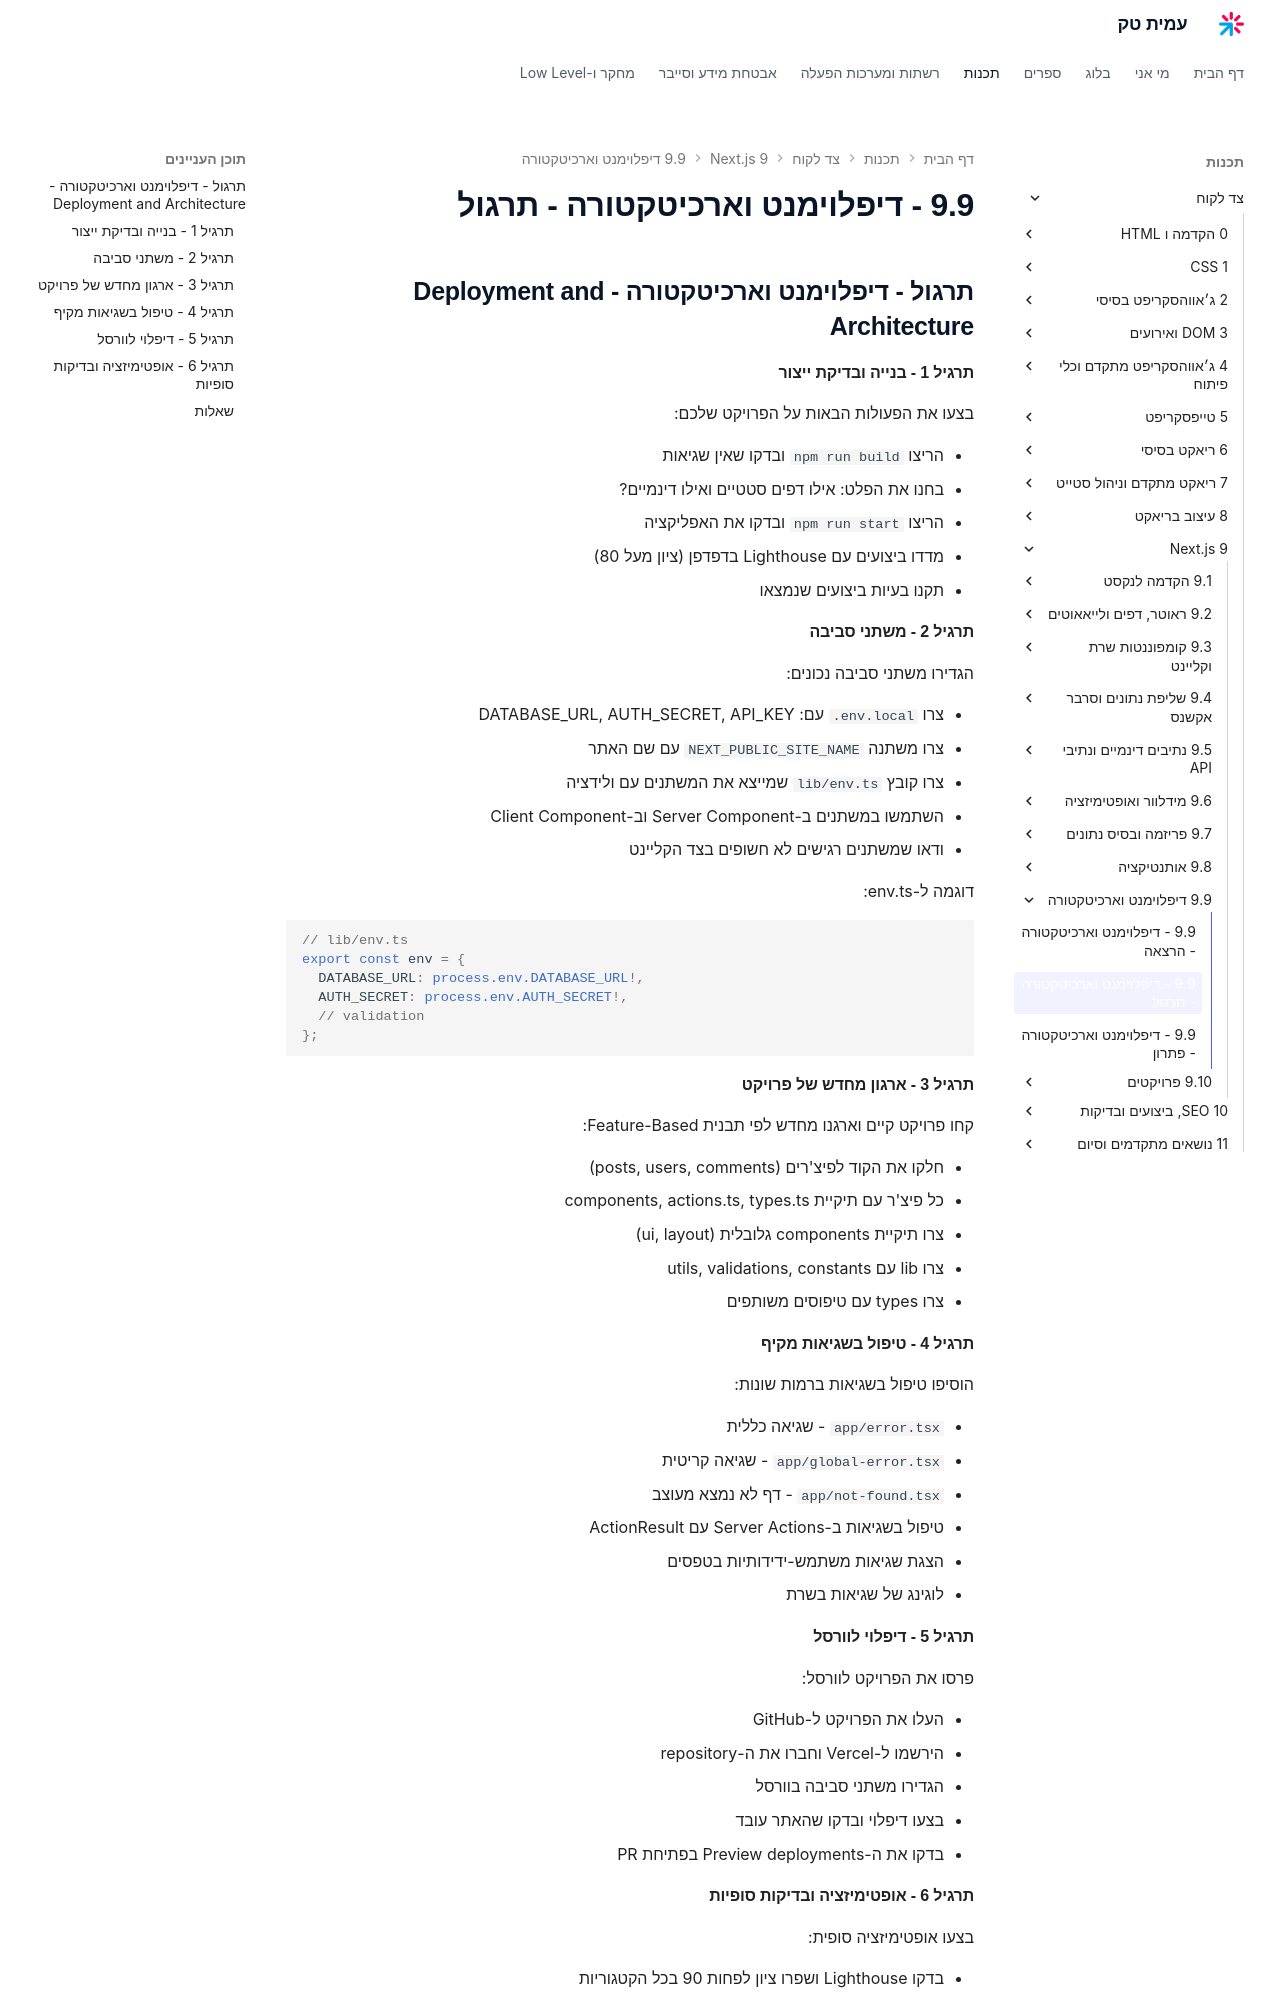

repository: AmitPinchasi/amittech · page: צד-לקוח/9 - Next.js/9.9 - דיפלוימנט וארכיטקטורה/9.9 - דיפלוימנט וארכיטקטורה - תרגול/index.html · generator: mkdocs

## תרגול - דיפלוימנט וארכיטקטורה - Deployment and Architecture

#### תרגיל 1 - בנייה ובדיקת ייצור

בצעו את הפעולות הבאות על הפרויקט שלכם:

- הריצו `npm run build` ובדקו שאין שגיאות
- בחנו את הפלט: אילו דפים סטטיים ואילו דינמיים?
- הריצו `npm run start` ובדקו את האפליקציה
- מדדו ביצועים עם Lighthouse בדפדפן (ציון מעל 80)
- תקנו בעיות ביצועים שנמצאו

#### תרגיל 2 - משתני סביבה

הגדירו משתני סביבה נכונים:

- צרו `.env.local` עם: DATABASE_URL, AUTH_SECRET, API_KEY
- צרו משתנה `NEXT_PUBLIC_SITE_NAME` עם שם האתר
- צרו קובץ `lib/env.ts` שמייצא את המשתנים עם ולידציה
- השתמשו במשתנים ב-Server Component וב-Client Component
- ודאו שמשתנים רגישים לא חשופים בצד הקליינט

דוגמה ל-env.ts:

```tsx
// lib/env.ts
export const env = {
  DATABASE_URL: process.env.DATABASE_URL!,
  AUTH_SECRET: process.env.AUTH_SECRET!,
  // validation
};
```

#### תרגיל 3 - ארגון מחדש של פרויקט

קחו פרויקט קיים וארגנו מחדש לפי תבנית Feature-Based:

- חלקו את הקוד לפיצ'רים (posts, users, comments)
- כל פיצ'ר עם תיקיית components, actions.ts, types.ts
- צרו תיקיית components גלובלית (ui, layout)
- צרו lib עם utils, validations, constants
- צרו types עם טיפוסים משותפים

#### תרגיל 4 - טיפול בשגיאות מקיף

הוסיפו טיפול בשגיאות ברמות שונות:

- `app/error.tsx` - שגיאה כללית
- `app/global-error.tsx` - שגיאה קריטית
- `app/not-found.tsx` - דף לא נמצא מעוצב
- טיפול בשגיאות ב-Server Actions עם ActionResult
- הצגת שגיאות משתמש-ידידותיות בטפסים
- לוגינג של שגיאות בשרת

#### תרגיל 5 - דיפלוי לוורסל

פרסו את הפרויקט לוורסל:

- העלו את הפרויקט ל-GitHub
- הירשמו ל-Vercel וחברו את ה-repository
- הגדירו משתני סביבה בוורסל
- בצעו דיפלוי ובדקו שהאתר עובד
- בדקו את ה-Preview deployments בפתיחת PR
